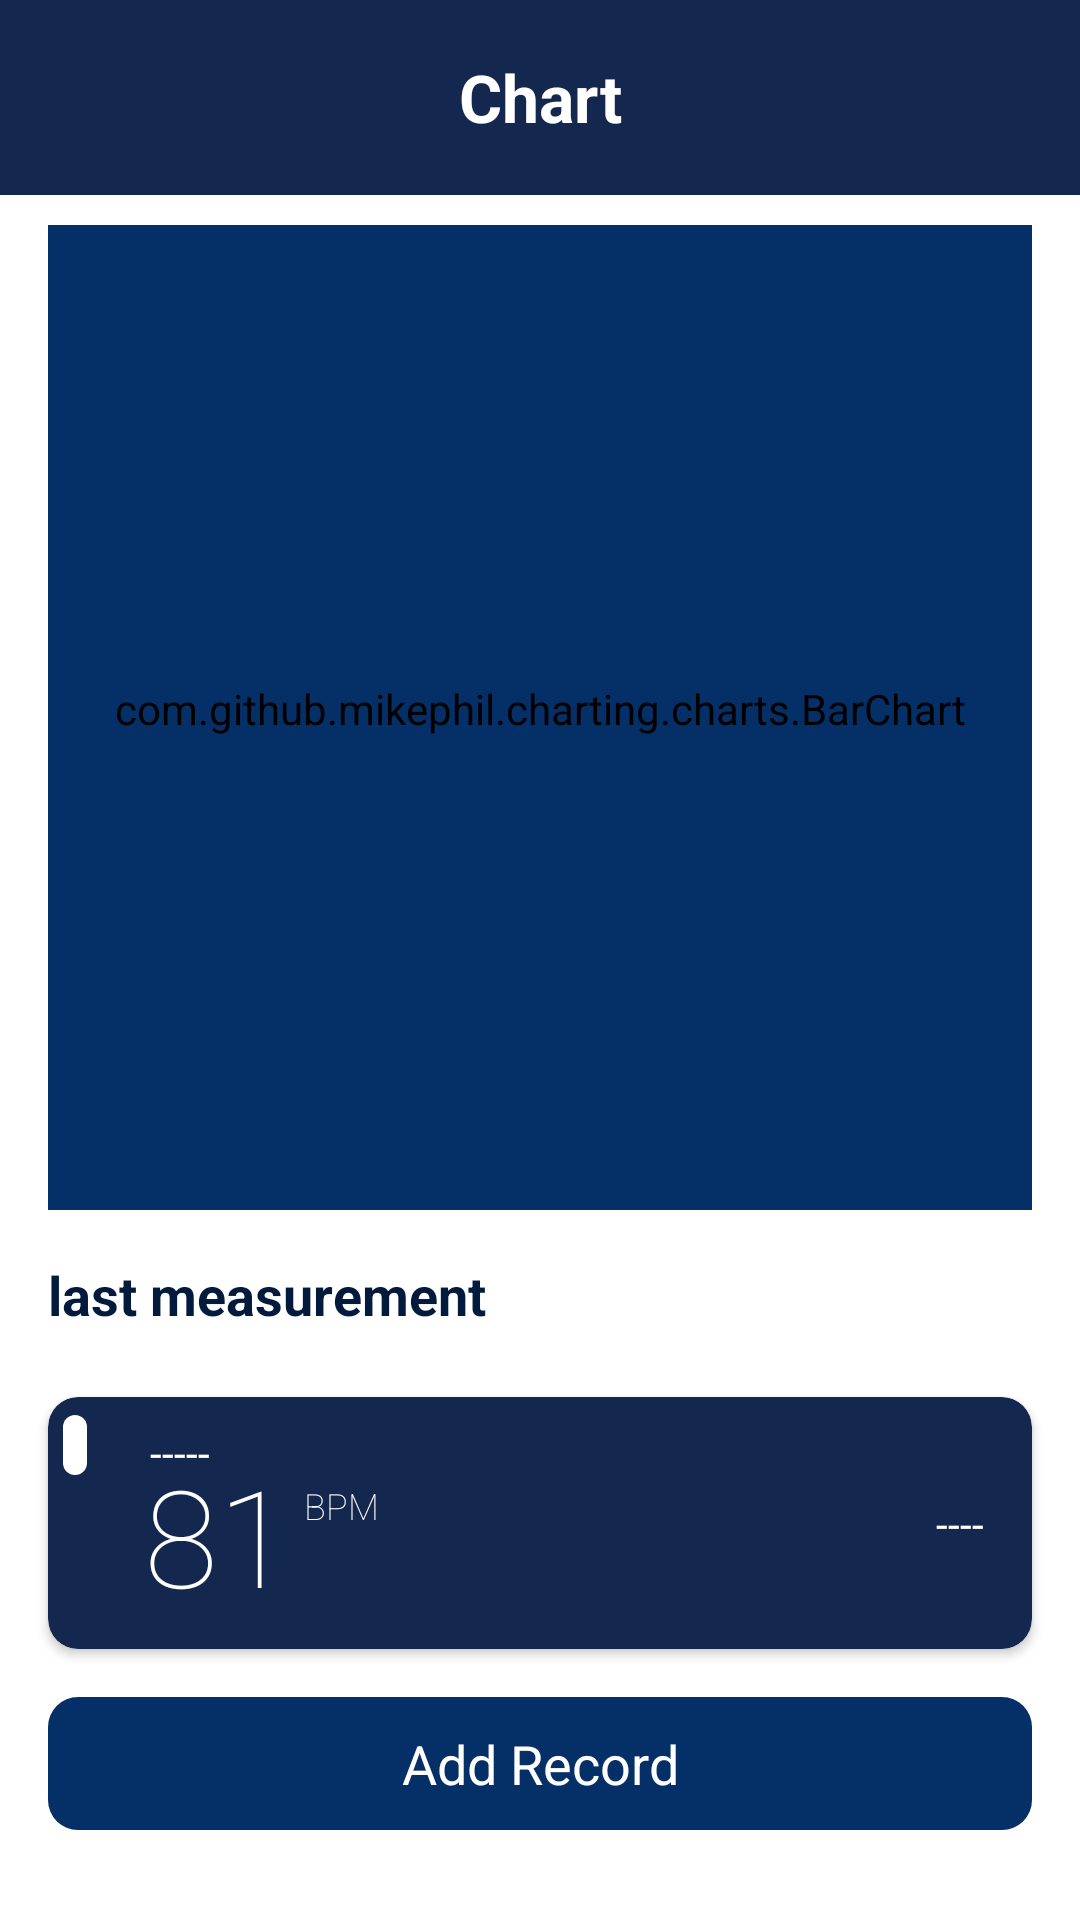

The Android layout XML behind this screen, and the referenced resources:
<!-- AndroidManifest.xml: application theme AppTheme.HeartBeatFlash -->
<!-- res/layout/fragment_chart.xml -->
<?xml version="1.0" encoding="utf-8"?>
<RelativeLayout xmlns:android="http://schemas.android.com/apk/res/android"
    android:id="@+id/layout"
    android:layout_width="match_parent"
    android:layout_height="match_parent"
    android:background="@color/white"
    android:orientation="vertical">

    <LinearLayout
        android:id="@+id/tapToMeasureHolder"
        android:layout_width="match_parent"
        android:layout_height="match_parent"
        android:orientation="vertical">

        <TextView
            android:layout_width="match_parent"
            android:layout_height="@dimen/_65sdp"
            android:background="@color/primary_light"
            android:gravity="center"
            android:text="@string/chart"
            android:textAppearance="@style/TextAppearance.AppCompat.Large"
            android:textColor="@color/white"
            android:textStyle="bold" />

        <LinearLayout
            android:layout_width="match_parent"
            android:layout_height="match_parent"
            android:background="@drawable/bg_white_main"
            android:orientation="vertical">

            <RelativeLayout
                android:layout_width="match_parent"
                android:layout_height="0dp"
                android:layout_marginLeft="16dp"
                android:layout_marginRight="16dp"
                android:layout_weight="1">

                <com.github.mikephil.charting.charts.BarChart
                    android:id="@+id/chart1"
                    android:layout_width="match_parent"
                    android:layout_height="match_parent"
                    android:layout_marginTop="10dp"
                    android:layout_weight="1"
                    android:background="@drawable/rounded10"
                    android:backgroundTint="@color/panels_color2"
                    android:paddingBottom="6dp" />
            </RelativeLayout>

            <LinearLayout
                android:layout_width="match_parent"
                android:layout_height="wrap_content"
                android:layout_marginBottom="20dp"
                android:orientation="vertical">

                <TextView
                    android:id="@+id/textView5"
                    android:layout_width="wrap_content"
                    android:layout_height="wrap_content"
                    android:layout_marginLeft="16dp"
                    android:layout_marginTop="16dp"
                    android:layout_marginRight="16dp"
                    android:layout_marginBottom="16dp"
                    android:layout_weight="1"
                    android:text="@string/last_measurment"
                    android:textAppearance="@style/TextAppearance.AppCompat.Medium"
                    android:textColor="@color/color_bottom"
                    android:textStyle="bold" />

                <include layout="@layout/item_record" />

                <TextView
                    android:id="@+id/add"
                    android:layout_width="match_parent"
                    android:layout_height="wrap_content"
                    android:layout_marginLeft="16dp"
                    android:layout_marginTop="10dp"
                    android:layout_marginRight="16dp"
                    android:layout_marginBottom="10dp"
                    android:background="@drawable/rounded10"
                    android:backgroundTint="@color/panels_color2"
                    android:gravity="center"
                    android:paddingTop="10dp"
                    android:paddingBottom="10dp"
                    android:text="@string/add_record"
                    android:textAppearance="@style/TextAppearance.AppCompat.Medium"
                    android:textColor="#fff" />
            </LinearLayout>
        </LinearLayout>
    </LinearLayout>

    <LinearLayout
        android:id="@+id/noData"
        android:layout_width="match_parent"
        android:layout_height="match_parent"
        android:background="#c4052f67"
        android:gravity="center"
        android:orientation="vertical"
        android:visibility="gone">

        <TextView
            android:layout_width="wrap_content"
            android:layout_height="wrap_content"
            android:layout_gravity="center"
            android:layout_marginBottom="30dp"
            android:text="@string/no_records_found"
            android:textColor="@color/white" />

        <TextView
            android:id="@+id/add2"
            android:layout_width="wrap_content"
            android:layout_height="wrap_content"
            android:layout_gravity="center"
            android:background="@drawable/rounded10"
            android:backgroundTint="@color/primaryAccent"
            android:paddingLeft="40dp"
            android:paddingTop="10dp"
            android:paddingRight="40dp"
            android:paddingBottom="10dp"
            android:text="@string/add_record"
            android:textColor="@color/color_bottom" />
    </LinearLayout>
</RelativeLayout>
<!-- res/layout/item_record.xml (included above) -->
<?xml version="1.0" encoding="utf-8"?>
<androidx.cardview.widget.CardView xmlns:android="http://schemas.android.com/apk/res/android"
    xmlns:aapt="http://schemas.android.com/aapt"
    xmlns:app="http://schemas.android.com/apk/res-auto"
    android:layout_width="match_parent"
    android:layout_height="wrap_content"
    android:layout_marginLeft="16dp"
    android:layout_marginTop="6dp"
    android:layout_marginRight="16dp"
    android:layout_marginBottom="6dp"
    android:background="@color/primary_light"
    android:backgroundTint="@color/primary_light"
    app:cardCornerRadius="10dp">

    <androidx.constraintlayout.widget.ConstraintLayout
        android:layout_width="match_parent"
        android:layout_height="wrap_content">

        <View
            android:id="@+id/indicator"
            android:layout_width="8dp"
            android:layout_height="20dp"
            android:layout_marginLeft="5dp"
            android:layout_marginTop="6dp"
            android:layout_marginBottom="6dp"
            android:background="@drawable/rounded10"
            android:backgroundTint="@color/primaryAccent"
            app:layout_constraintStart_toStartOf="parent"
            app:layout_constraintTop_toTopOf="parent" />

        <TextView
            android:id="@+id/result"
            android:layout_width="wrap_content"
            android:layout_height="wrap_content"
            android:layout_marginStart="21dp"
            android:layout_marginTop="3dp"
            android:text="-----"
            android:textAppearance="@style/TextAppearance.AppCompat.Small"
            android:textColor="#fff"
            app:layout_constraintStart_toEndOf="@+id/indicator"
            app:layout_constraintTop_toTopOf="@+id/indicator" />

        <TextView
            android:id="@+id/state"
            android:layout_width="wrap_content"
            android:layout_height="wrap_content"
            android:layout_marginStart="16dp"
            android:text="----"
            android:textAppearance="@style/TextAppearance.AppCompat.Small"
            android:textColor="#000"
            android:visibility="invisible"
            app:layout_constraintEnd_toEndOf="parent"
            app:layout_constraintStart_toEndOf="@+id/textView8"
            app:layout_constraintTop_toTopOf="@+id/bpm" />

        <TextView
            android:id="@+id/gender"
            android:layout_width="wrap_content"
            android:layout_height="wrap_content"
            android:text="-- | -- years"
            android:textAppearance="@style/TextAppearance.AppCompat.Small"
            android:textColor="#000"
            android:visibility="invisible"
            app:layout_constraintStart_toStartOf="@+id/state"
            app:layout_constraintTop_toBottomOf="@+id/state" />

        <TextView
            android:id="@+id/date"
            android:layout_width="wrap_content"
            android:layout_height="wrap_content"
            android:layout_marginEnd="16dp"
            android:text="----"
            android:textAppearance="@style/TextAppearance.AppCompat.Small"
            android:textColor="#fff"
            app:layout_constraintBottom_toBottomOf="@+id/arrow"
            app:layout_constraintEnd_toStartOf="@+id/arrow"
            app:layout_constraintTop_toTopOf="@+id/arrow" />

        <TextView
            android:id="@+id/bpm"
            android:layout_width="wrap_content"
            android:layout_height="wrap_content"
            android:layout_marginStart="32dp"
            android:layout_marginTop="16dp"
            android:layout_marginBottom="8dp"
            android:fontFamily="sans-serif-thin"
            android:text="81"
            android:textAppearance="@style/TextAppearance.AppCompat.Display2"
            android:textColor="#fff"
            app:layout_constraintBottom_toBottomOf="parent"
            app:layout_constraintStart_toStartOf="parent"
            app:layout_constraintTop_toTopOf="parent"
            app:layout_constraintVertical_bias="0" />

        <TextView
            android:id="@+id/textView8"
            android:layout_width="wrap_content"
            android:layout_height="wrap_content"
            android:layout_marginStart="4dp"
            android:fontFamily="sans-serif-thin"
            android:text="BPM"
            android:textAppearance="@style/TextAppearance.AppCompat.Small"
            android:textColor="#fff"
            android:textSize="12sp"
            app:layout_constraintStart_toEndOf="@+id/bpm"
            app:layout_constraintTop_toBottomOf="@+id/result" />

        <ImageView
            android:id="@+id/arrow"
            android:layout_width="wrap_content"
            android:layout_height="wrap_content"
            android:layout_marginEnd="8dp"
            android:visibility="gone"
            app:layout_constraintBottom_toBottomOf="parent"
            app:layout_constraintEnd_toEndOf="parent"
            app:layout_constraintTop_toTopOf="parent"
            app:srcCompat="@drawable/ic_round_keyboard_arrow_right_24"
            app:tint="@color/textColor" />
    </androidx.constraintlayout.widget.ConstraintLayout>
</androidx.cardview.widget.CardView>
<!-- resources referenced by this layout -->
<resources>
  <color name="color_bottom">#021b3c</color>
  <color name="panels_color2">#052f67</color>
  <color name="primaryAccent">#ffffff</color>
  <color name="primary_light">#14274E</color>
  <color name="textColor">#fff</color>
  <color name="white">#FFFFFFFF</color>
  <dimen name="_65sdp">65dp</dimen>
  <!-- drawable bg_white_main (drawable) -->
  <?xml version="1.0" encoding="utf-8"?>
  <shape xmlns:android="http://schemas.android.com/apk/res/android" xmlns:app="http://schemas.android.com/apk/res-auto" xmlns:aapt="http://schemas.android.com/aapt" android:shape="rectangle">
      <solid android:color="@color/white"/>
      <corners android:topLeftRadius="@dimen/_15sdp" android:topRightRadius="@dimen/_15sdp"/>
  </shape>
  <!-- drawable ic_round_keyboard_arrow_right_24 (drawable) -->
  <?xml version="1.0" encoding="utf-8"?>
  <vector xmlns:android="http://schemas.android.com/apk/res/android" xmlns:app="http://schemas.android.com/apk/res-auto" xmlns:aapt="http://schemas.android.com/aapt" android:tint="#ffffff" android:height="24dp" android:width="24dp" android:viewportWidth="24" android:viewportHeight="24">
      <path android:fillColor="#ffffff" android:pathData="M9.29,15.88L13.17,12 9.29,8.12c-0.39,-0.39 -0.39,-1.02 0,-1.41 0.39,-0.39 1.02,-0.39 1.41,0l4.59,4.59c0.39,0.39 0.39,1.02 0,1.41L10.7,17.3c-0.39,0.39 -1.02,0.39 -1.41,0 -0.38,-0.39 -0.39,-1.03 0,-1.42z"/>
  </vector>
  <!-- drawable rounded10 (drawable) -->
  <?xml version="1.0" encoding="utf-8"?>
  <shape xmlns:android="http://schemas.android.com/apk/res/android" xmlns:app="http://schemas.android.com/apk/res-auto" xmlns:aapt="http://schemas.android.com/aapt">
      <corners android:radius="10dp"/>
      <solid android:color="#fff"/>
  </shape>
  <string name="add_record">Add Record</string>
  <string name="chart">Chart</string>
  <string name="last_measurment">last measurement</string>
  <string name="no_records_found">No records found</string>
  <style name="AppTheme.HeartBeatFlash" parent="Theme.AppCompat.Light.NoActionBar">
          <item name="android:statusBarColor">@color/bg</item>
          <item name="colorOnPrimary">@color/primaryDark</item>
          <item name="colorOnSecondary">@color/primaryAccent</item>
          <item name="colorPrimary">@color/primaryDark</item>
          <item name="colorPrimaryVariant">@color/primaryDark</item>
          <item name="colorSecondary">@color/primaryAccent</item>
          <item name="colorSecondaryVariant">@color/primaryAccent</item>
          <item name="android:textColorSecondary">@color/black</item>
      </style>
  <dimen name="_15sdp">15dp</dimen>
  <color name="bg">#021b3c</color>
  <color name="primaryDark">#ffffff</color>
  <color name="black">#FF000000</color>
</resources>
